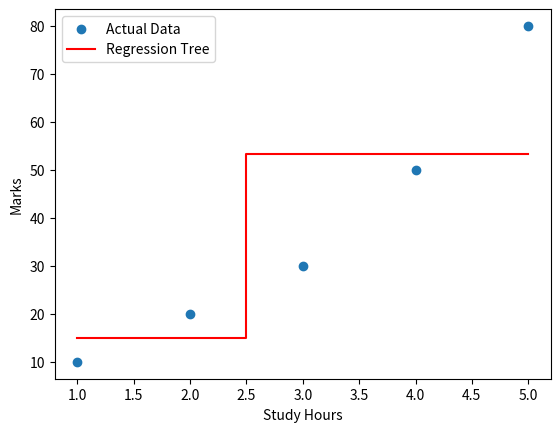

Python code for this plot:
import numpy as np
import matplotlib.pyplot as plt

X = np.array([1, 2, 3, 4, 5])
Y = np.array([10, 20, 30, 50, 80])

# Split condition
split = 2.5

# Divide data
left = Y[X <= split]
right = Y[X > split]

# Calculate predictions
left_mean = np.mean(left)
right_mean = np.mean(right)

# Predict
Y_pred = []

for x in X:
    if x <= split:
        Y_pred.append(left_mean)
    else:
        Y_pred.append(right_mean)

print("Predicted values:", Y_pred)

# Graph
plt.scatter(X, Y, label="Actual Data")
plt.step(X, Y_pred, where="mid", color="red", label="Regression Tree")
plt.xlabel("Study Hours")
plt.ylabel("Marks")
plt.legend()
plt.show()
